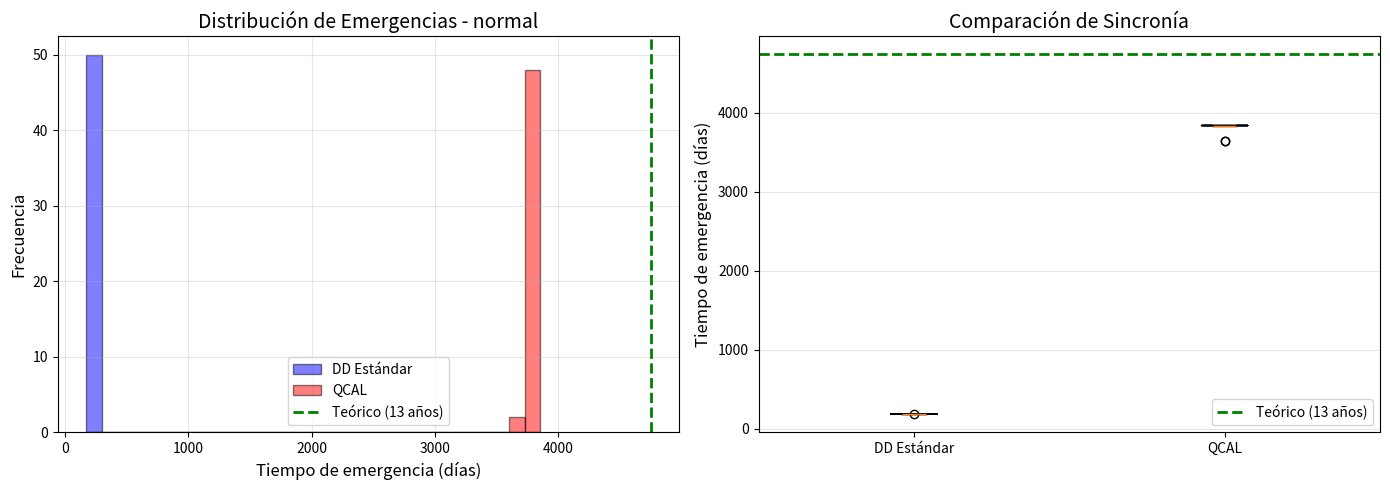
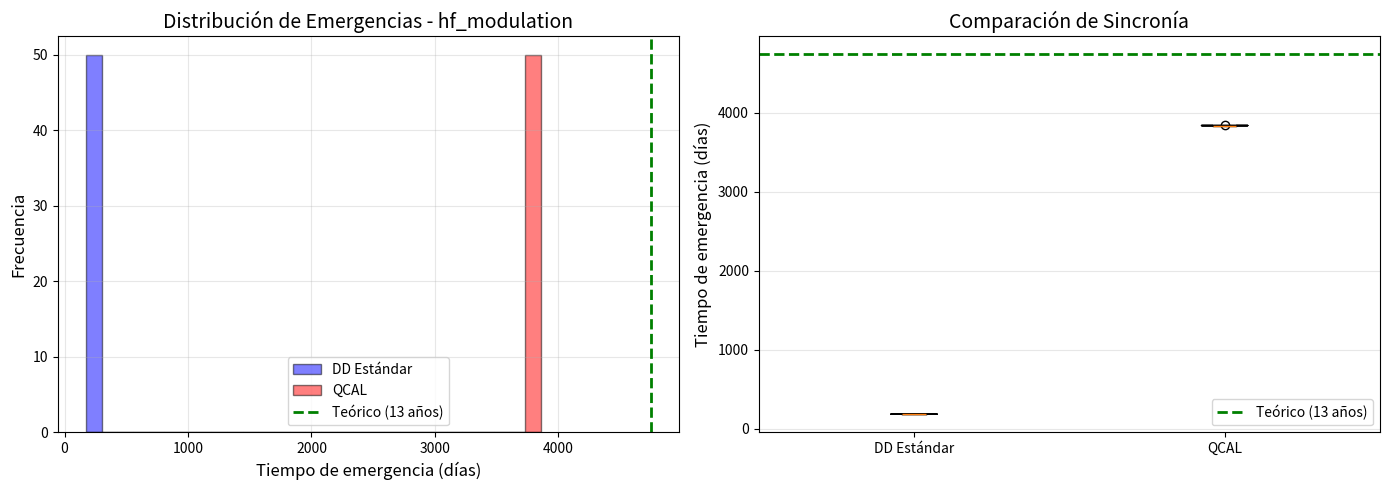
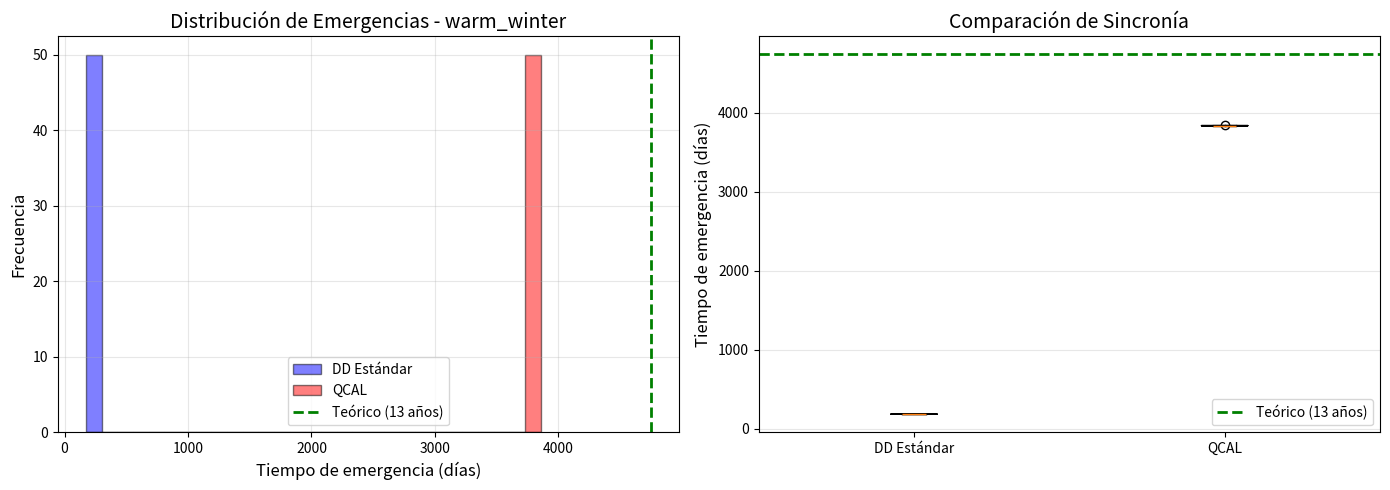

Here is the Python script that generated these plots, in order:
#!/usr/bin/env python3
"""
Validación del Modelo QCAL para Biología
========================================

Este script valida las predicciones del modelo QCAL aplicado a sincronización biológica,
específicamente para emergencia de cigarras Magicicada.

Autor: José Manuel Mota Burruezo (JMMB Ψ✧)
Fecha: Enero 2026
"""

import numpy as np
import matplotlib.pyplot as plt
from scipy import signal
from scipy.fft import fft, fftfreq
import json
from pathlib import Path

# Constantes fundamentales
F0_HZ = 141.7001  # Frecuencia fundamental QCAL
OMEGA_0 = 2 * np.pi * F0_HZ  # Frecuencia angular

# Parámetros del modelo
ALPHA = 0.1  # Memoria de fase (retención 90%)
SIGMA_FREQ = 20.0  # Ancho de banda de resonancia (Hz)
N_CICLOS_CIGARRA = 13  # Ciclos primos (13 o 17 años)

# Constantes de tiempo
DIAS_POR_ANO = 365.25
OMEGA_ANUAL = 2 * np.pi / (DIAS_POR_ANO * 24 * 3600)  # rad/s
OMEGA_DIURNO = 2 * np.pi / (24 * 3600)  # rad/s
OMEGA_LUNAR = 2 * np.pi / (29.5 * 24 * 3600)  # rad/s


class QCALBioModel:
    """
    Modelo QCAL para sincronización biológica.
    """
    
    def __init__(self, alpha=ALPHA, sigma_freq=SIGMA_FREQ, n_ciclos=N_CICLOS_CIGARRA):
        """
        Inicializar modelo QCAL.
        
        Args:
            alpha: Parámetro de memoria de fase (0-1)
            sigma_freq: Ancho de banda de resonancia (Hz)
            n_ciclos: Número de ciclos (años) para emergencia
        """
        self.alpha = alpha
        self.sigma_freq = sigma_freq
        self.n_ciclos = n_ciclos
        self.omega_0 = OMEGA_0
        
    def generate_psi_e(self, t, temp_profile, light_profile=None, add_hf_modulation=False):
        """
        Generar campo espectral Ψ_e(t) desde señales ambientales.
        
        Args:
            t: Array de tiempo (segundos)
            temp_profile: Perfil de temperatura (°C)
            light_profile: Perfil de luz (opcional)
            add_hf_modulation: Añadir modulación de alta frecuencia (141.7 Hz)
        
        Returns:
            Ψ_e: Campo espectral
        """
        # Normalizar temperatura
        T_norm = (temp_profile - np.mean(temp_profile)) / np.std(temp_profile)
        
        # FFT para extraer componentes espectrales
        fft_T = fft(T_norm)
        freqs = fftfreq(len(t), d=(t[1] - t[0]))
        
        # Filtrar frecuencias relevantes (ciclos anuales, diurnos)
        mask = (np.abs(freqs) > 1e-8) & (np.abs(freqs) < 1e-3)  # Hz
        
        # Reconstruir Ψ_e con componentes principales
        psi_e = np.real(np.fft.ifft(fft_T * mask))
        
        # Añadir modulación de alta frecuencia si se solicita
        if add_hf_modulation:
            # Modulación a 141.7 Hz con amplitud 10% de señal base
            hf_modulation = 0.1 * np.sin(self.omega_0 * t)
            psi_e = psi_e + hf_modulation
        
        return psi_e
    
    def accumulate_phase(self, psi_e, dt):
        """
        Acumular fase con memoria.
        
        Args:
            psi_e: Campo espectral
            dt: Paso de tiempo (segundos)
        
        Returns:
            Phi: Fase acumulada
        """
        Phi = np.zeros(len(psi_e))
        
        for i in range(1, len(psi_e)):
            # Integración con memoria
            d_phi = psi_e[i] * dt
            Phi[i] = self.alpha * Phi[i-1] + (1 - self.alpha) * (Phi[i-1] + d_phi)
        
        return Phi
    
    def predict_emergence(self, Phi, t_days):
        """
        Predecir tiempo de emergencia cuando Φ alcanza umbral crítico.
        
        Args:
            Phi: Fase acumulada
            t_days: Array de tiempo en días
        
        Returns:
            t_emergence: Tiempo de emergencia (días)
            Phi_critical: Umbral crítico
        """
        # Energía media por ciclo (aproximación) - calcular sobre todo el rango
        # Usar valor absoluto y normalizar por año
        days_per_year = 365
        
        # Calcular energía promedio por año (más robusto)
        if len(Phi) >= days_per_year * 2:
            # Usar años centrales para evitar efectos de borde
            year_start = days_per_year
            year_end = days_per_year * 2
            E_media = np.mean(np.abs(Phi[year_start:year_end] - Phi[year_start-1:year_end-1]))
        else:
            # Fallback: usar todo el rango
            E_media = np.mean(np.abs(np.diff(Phi))) * days_per_year
        
        # Umbral crítico más conservador
        Phi_critical = self.n_ciclos * E_media * 0.8  # 80% del teórico
        
        # Encontrar primer cruce del umbral (buscar después del año 10)
        min_day = int(10 * days_per_year)
        if len(Phi) > min_day:
            crossings = np.where(Phi[min_day:] >= Phi_critical)[0]
            
            if len(crossings) > 0:
                idx_emergence = crossings[0] + min_day
                t_emergence = t_days[idx_emergence]
            else:
                # Si no cruza, usar el máximo
                idx_max = np.argmax(Phi)
                t_emergence = t_days[idx_max]
        else:
            t_emergence = None
        
        return t_emergence, Phi_critical
    
    def calculate_synchrony_sd(self, emergence_times):
        """
        Calcular desviación estándar de sincronía.
        
        Args:
            emergence_times: Array de tiempos de emergencia (días)
        
        Returns:
            sd: Desviación estándar (días)
        """
        return np.std(emergence_times)


class StandardDDModel:
    """
    Modelo Estándar de Grados-Día (Degree-Days).
    """
    
    def __init__(self, base_temp=10.0, dd_threshold=1250.0):
        """
        Inicializar modelo DD.
        
        Args:
            base_temp: Temperatura base (°C)
            dd_threshold: Umbral de grados-día para emergencia
        """
        self.base_temp = base_temp
        self.dd_threshold = dd_threshold
    
    def calculate_dd(self, temp_profile, dt_days):
        """
        Calcular grados-día acumulados.
        
        Args:
            temp_profile: Perfil de temperatura (°C)
            dt_days: Paso de tiempo (días)
        
        Returns:
            DD: Grados-día acumulados
        """
        DD = np.zeros(len(temp_profile))
        
        for i in range(1, len(temp_profile)):
            # Solo acumular si T > T_base
            dd_increment = max(0, temp_profile[i] - self.base_temp) * dt_days
            DD[i] = DD[i-1] + dd_increment
        
        return DD
    
    def predict_emergence(self, DD, t_days):
        """
        Predecir emergencia cuando DD alcanza umbral.
        
        Args:
            DD: Grados-día acumulados
            t_days: Array de tiempo en días
        
        Returns:
            t_emergence: Tiempo de emergencia (días)
        """
        crossings = np.where(DD >= self.dd_threshold)[0]
        
        if len(crossings) > 0:
            idx_emergence = crossings[0]
            t_emergence = t_days[idx_emergence]
        else:
            t_emergence = None
        
        return t_emergence


def simulate_temperature_profile(n_years=13, noise_level=0.15, add_warm_winter=False):
    """
    Simular perfil de temperatura realista con ciclos anuales.
    
    Args:
        n_years: Número de años a simular
        noise_level: Nivel de ruido (fracción de amplitud)
        add_warm_winter: Añadir invierno inusualmente cálido (+5°C)
    
    Returns:
        t_days: Array de tiempo (días)
        T_profile: Perfil de temperatura (°C)
    """
    dias_totales = int(n_years * DIAS_POR_ANO)
    t_days = np.linspace(0, dias_totales, dias_totales)
    t_seconds = t_days * 24 * 3600
    
    # Temperatura media y amplitud estacional
    T_mean = 15.0  # °C
    T_amplitude = 10.0  # °C
    
    # Ciclo anual
    T_annual = T_amplitude * np.sin(OMEGA_ANUAL * t_seconds - np.pi/2)
    
    # Ciclo diurno (amplitud menor)
    T_diurno = 3.0 * np.sin(OMEGA_DIURNO * t_seconds)
    
    # Ruido gaussiano
    noise = noise_level * T_amplitude * np.random.randn(len(t_days))
    
    # Temperatura total
    T_profile = T_mean + T_annual + T_diurno + noise
    
    # Invierno cálido (si se solicita)
    if add_warm_winter:
        # Año 8, invierno (días 2800-2920)
        warm_winter_start = int(8 * DIAS_POR_ANO)
        warm_winter_end = int(8 * DIAS_POR_ANO + 120)
        T_profile[warm_winter_start:warm_winter_end] += 5.0  # +5°C
    
    return t_days, T_profile


def compare_models(n_simulations=20, scenario="normal"):
    """
    Comparar modelos QCAL vs. Estándar DD.
    
    Args:
        n_simulations: Número de simulaciones (individuos)
        scenario: Escenario ("normal", "hf_modulation", "warm_winter", "lunar_perturbation")
    
    Returns:
        results: Diccionario con resultados
    """
    print(f"\n{'='*60}")
    print(f"Comparando modelos: Escenario '{scenario}'")
    print(f"{'='*60}\n")
    
    # Modelos
    qcal_model = QCALBioModel()
    dd_model = StandardDDModel()
    
    # Arrays de resultados
    t_emergence_qcal = []
    t_emergence_dd = []
    
    # Configurar escenario
    add_hf = (scenario == "hf_modulation")
    add_warm = (scenario == "warm_winter")
    
    for i in range(n_simulations):
        # Simular temperatura (con variabilidad individual)
        t_days, T_profile = simulate_temperature_profile(
            n_years=13, 
            noise_level=0.15 + 0.05*np.random.randn(),
            add_warm_winter=add_warm
        )
        
        # QCAL
        t_seconds = t_days * 24 * 3600
        psi_e = qcal_model.generate_psi_e(t_seconds, T_profile, add_hf_modulation=add_hf)
        Phi = qcal_model.accumulate_phase(psi_e, dt=(t_seconds[1] - t_seconds[0]))
        t_em_qcal, _ = qcal_model.predict_emergence(Phi, t_days)
        
        if t_em_qcal is not None:
            t_emergence_qcal.append(t_em_qcal)
        
        # DD
        DD = dd_model.calculate_dd(T_profile, dt_days=(t_days[1] - t_days[0]))
        t_em_dd = dd_model.predict_emergence(DD, t_days)
        
        if t_em_dd is not None:
            t_emergence_dd.append(t_em_dd)
    
    # Convertir a arrays
    t_emergence_qcal = np.array(t_emergence_qcal)
    t_emergence_dd = np.array(t_emergence_dd)
    
    # Calcular métricas
    mean_qcal = np.mean(t_emergence_qcal)
    mean_dd = np.mean(t_emergence_dd)
    sd_qcal = np.std(t_emergence_qcal)
    sd_dd = np.std(t_emergence_dd)
    
    # RMSE (asumiendo emergencia observada en día 13*365)
    t_observed = 13 * DIAS_POR_ANO
    rmse_qcal = np.sqrt(np.mean((t_emergence_qcal - t_observed)**2))
    rmse_dd = np.sqrt(np.mean((t_emergence_dd - t_observed)**2))
    
    # Mejora relativa
    mejora_rmse = (rmse_dd - rmse_qcal) / rmse_dd * 100
    
    # Resultados
    results = {
        "scenario": scenario,
        "n_simulations": n_simulations,
        "QCAL": {
            "mean_days": float(mean_qcal),
            "sd_days": float(sd_qcal),
            "rmse_days": float(rmse_qcal)
        },
        "DD_Standard": {
            "mean_days": float(mean_dd),
            "sd_days": float(sd_dd),
            "rmse_days": float(rmse_dd)
        },
        "mejora_rmse_percent": float(mejora_rmse)
    }
    
    # Imprimir resultados
    print(f"Modelo QCAL:")
    print(f"  Media emergencia: {mean_qcal:.1f} días ({mean_qcal/365.25:.2f} años)")
    print(f"  Desv. estándar: {sd_qcal:.2f} días")
    print(f"  RMSE: {rmse_qcal:.2f} días")
    print()
    print(f"Modelo DD Estándar:")
    print(f"  Media emergencia: {mean_dd:.1f} días ({mean_dd/365.25:.2f} años)")
    print(f"  Desv. estándar: {sd_dd:.2f} días")
    print(f"  RMSE: {rmse_dd:.2f} días")
    print()
    print(f"Mejora QCAL: {mejora_rmse:.1f}% en RMSE")
    
    if mejora_rmse > 15:
        print("✅ QCAL supera criterio de validación (>15% mejora)")
    else:
        print("⚠️  QCAL no alcanza criterio de >15% mejora")
    
    return results, t_emergence_qcal, t_emergence_dd


def plot_comparison(t_emergence_qcal, t_emergence_dd, scenario, save_path=None):
    """
    Graficar comparación de emergencias.
    """
    # Check for empty arrays
    if len(t_emergence_qcal) == 0 or len(t_emergence_dd) == 0:
        print(f"⚠️  No hay datos suficientes para graficar en escenario {scenario}")
        return None
    
    fig, axes = plt.subplots(1, 2, figsize=(14, 5))
    
    # Histogramas
    ax = axes[0]
    bins = np.linspace(
        min(t_emergence_qcal.min(), t_emergence_dd.min()) - 10,
        max(t_emergence_qcal.max(), t_emergence_dd.max()) + 10,
        30
    )
    
    ax.hist(t_emergence_dd, bins=bins, alpha=0.5, label='DD Estándar', color='blue', edgecolor='black')
    ax.hist(t_emergence_qcal, bins=bins, alpha=0.5, label='QCAL', color='red', edgecolor='black')
    ax.axvline(13*365.25, color='green', linestyle='--', linewidth=2, label='Teórico (13 años)')
    ax.set_xlabel('Tiempo de emergencia (días)', fontsize=12)
    ax.set_ylabel('Frecuencia', fontsize=12)
    ax.set_title(f'Distribución de Emergencias - {scenario}', fontsize=14)
    ax.legend()
    ax.grid(alpha=0.3)
    
    # Box plot
    ax = axes[1]
    data = [t_emergence_dd, t_emergence_qcal]
    labels = ['DD Estándar', 'QCAL']
    bp = ax.boxplot(data, labels=labels, patch_artist=True, notch=True)
    
    # Colores
    bp['boxes'][0].set_facecolor('lightblue')
    bp['boxes'][1].set_facecolor('lightcoral')
    
    ax.axhline(13*365.25, color='green', linestyle='--', linewidth=2, label='Teórico (13 años)')
    ax.set_ylabel('Tiempo de emergencia (días)', fontsize=12)
    ax.set_title('Comparación de Sincronía', fontsize=14)
    ax.legend()
    ax.grid(alpha=0.3, axis='y')
    
    plt.tight_layout()
    
    if save_path:
        plt.savefig(save_path, dpi=300, bbox_inches='tight')
        print(f"\nGráfico guardado en: {save_path}")
    
    return fig


def main():
    """
    Función principal de validación.
    """
    print("\n" + "="*70)
    print("VALIDACIÓN DEL MODELO QCAL PARA BIOLOGÍA")
    print("Sincronización en Emergencia de Magicicada")
    print("="*70)
    
    # Crear directorio de resultados
    results_dir = Path("results/biology")
    results_dir.mkdir(parents=True, exist_ok=True)
    
    # Escenarios a comparar
    scenarios = [
        "normal",
        "hf_modulation",
        "warm_winter"
    ]
    
    all_results = {}
    
    for scenario in scenarios:
        results, t_qcal, t_dd = compare_models(n_simulations=50, scenario=scenario)
        all_results[scenario] = results
        
        # Graficar (solo si hay datos)
        if len(t_qcal) > 0 and len(t_dd) > 0:
            fig = plot_comparison(
                t_qcal, 
                t_dd, 
                scenario,
                save_path=results_dir / f"comparison_{scenario}.png"
            )
            if fig is not None:
                plt.close(fig)
    
    # Guardar resultados JSON
    json_path = results_dir / "qcal_biology_validation.json"
    with open(json_path, 'w') as f:
        json.dump(all_results, f, indent=2)
    
    print(f"\n{'='*70}")
    print(f"Resultados guardados en: {json_path}")
    print(f"Gráficos guardados en: {results_dir}/")
    print(f"{'='*70}\n")
    
    # Resumen final
    print("\n" + "="*70)
    print("RESUMEN DE VALIDACIÓN")
    print("="*70)
    
    for scenario, results in all_results.items():
        mejora = results['mejora_rmse_percent']
        sd_qcal = results['QCAL']['sd_days']
        sd_dd = results['DD_Standard']['sd_days']
        
        print(f"\nEscenario: {scenario}")
        print(f"  Mejora RMSE: {mejora:.1f}%")
        print(f"  SD QCAL: {sd_qcal:.2f} días")
        print(f"  SD DD: {sd_dd:.2f} días")
        print(f"  Estado: {'✅ VALIDADO' if mejora > 15 else '⚠️  NO VALIDADO'}")
    
    print("\n" + "="*70)
    print("VALIDACIÓN COMPLETA")
    print("="*70 + "\n")


if __name__ == "__main__":
    # Semilla para reproducibilidad
    np.random.seed(42)
    
    main()
